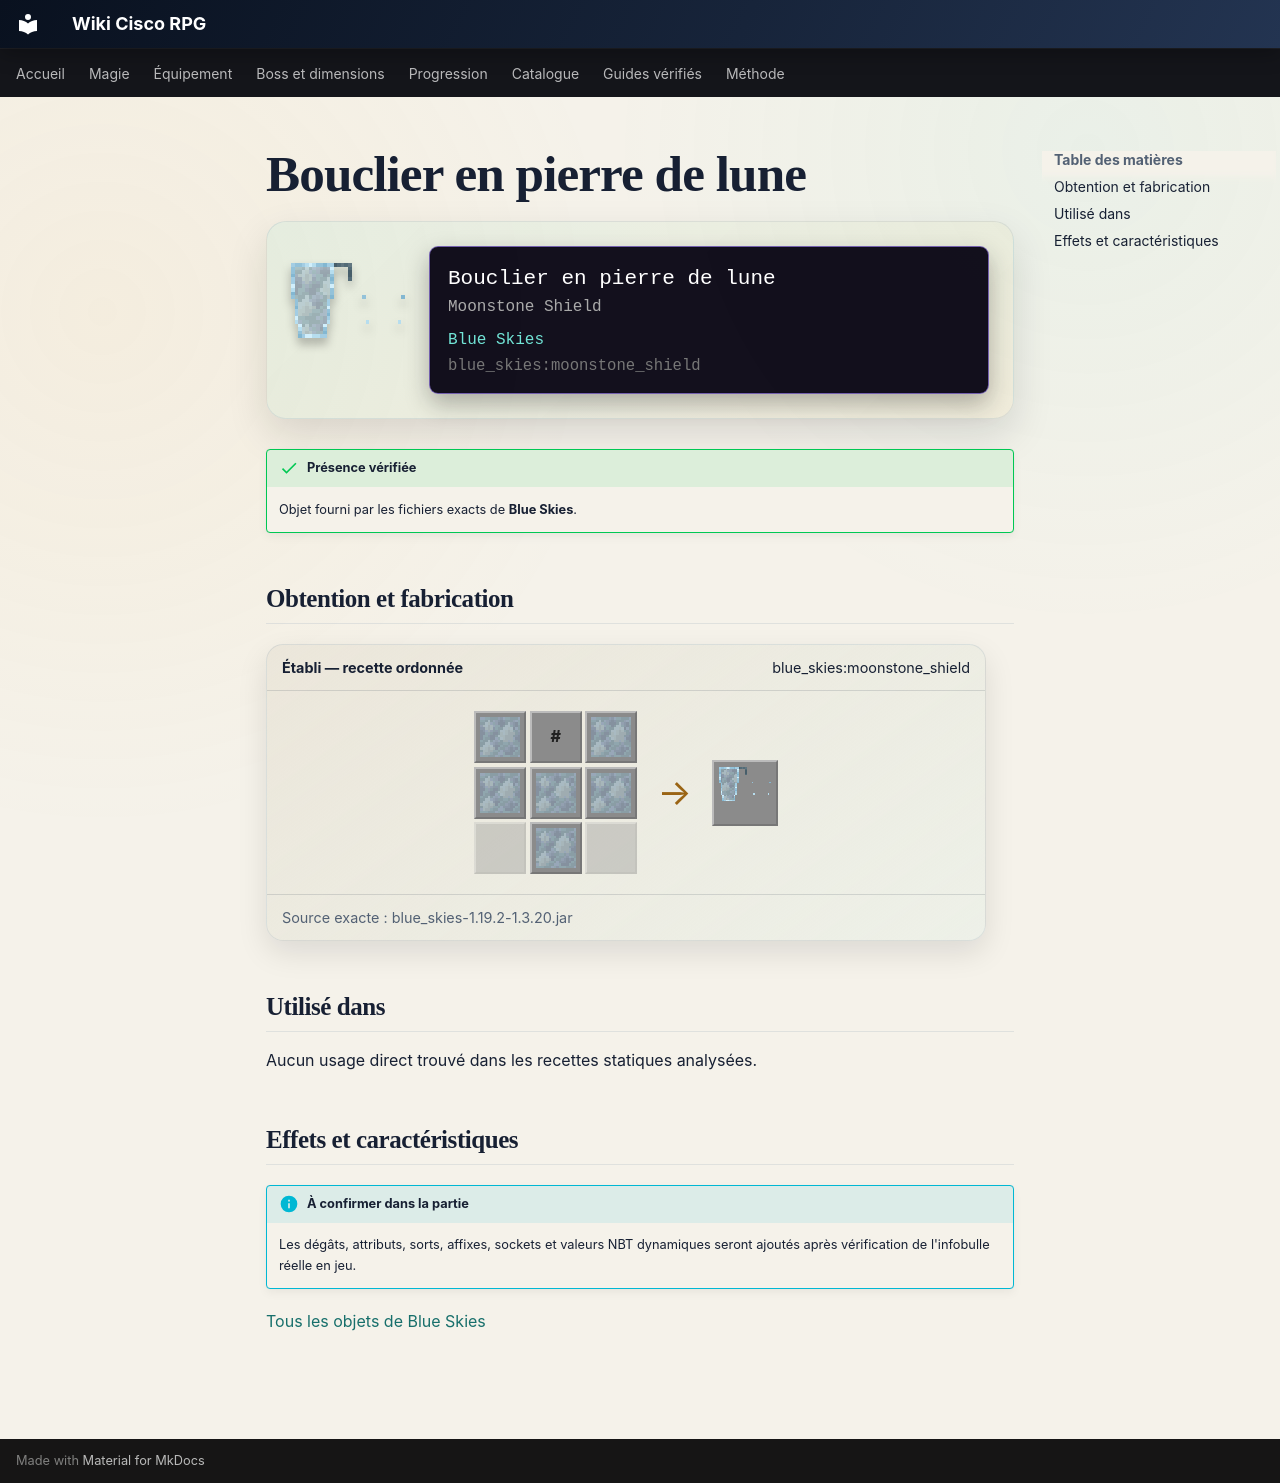

repository: Kloups-Dev/wiki-cisco-rpg · page: catalogue/objets/blue_skies/moonstone_shield/index.html · generator: mkdocs

# Bouclier en pierre de lune

<div class="mc-item-showcase">
<img class="mc-item-icon" src="../../../../assets/generated/items/blue_skies/moonstone_shield.png" alt="Bouclier en pierre de lune">
<div class="mc-tooltip-card">
<div class="mc-tooltip-card__name">Bouclier en pierre de lune</div>
<div class="mc-tooltip-card__alias">Moonstone Shield</div>
<div class="mc-tooltip-card__mod">Blue Skies</div>
<div class="mc-tooltip-card__id">blue_skies:moonstone_shield</div>
</div>
</div>

!!! success "Présence vérifiée"
    Objet fourni par les fichiers exacts de **Blue Skies**.

## Obtention et fabrication

<div class="jei-recipe"><div class="jei-recipe__head"><strong>Établi — recette ordonnée</strong><span>blue_skies:moonstone_shield</span></div><div class="jei-recipe__body"><div class="jei-grid"><a class="jei-slot" href="../../../../catalogue/objets/blue_skies/vitreous_moonstone/" title="Pierre de lune vitreuse (blue_skies:vitreous_moonstone)"><img src="../../../../assets/generated/items/blue_skies/vitreous_moonstone.png" alt="" loading="lazy"></a><span class="jei-slot jei-slot--tag" title="#forge:rods/wooden">#</span><a class="jei-slot" href="../../../../catalogue/objets/blue_skies/vitreous_moonstone/" title="Pierre de lune vitreuse (blue_skies:vitreous_moonstone)"><img src="../../../../assets/generated/items/blue_skies/vitreous_moonstone.png" alt="" loading="lazy"></a><a class="jei-slot" href="../../../../catalogue/objets/blue_skies/vitreous_moonstone/" title="Pierre de lune vitreuse (blue_skies:vitreous_moonstone)"><img src="../../../../assets/generated/items/blue_skies/vitreous_moonstone.png" alt="" loading="lazy"></a><a class="jei-slot" href="../../../../catalogue/objets/blue_skies/vitreous_moonstone/" title="Pierre de lune vitreuse (blue_skies:vitreous_moonstone)"><img src="../../../../assets/generated/items/blue_skies/vitreous_moonstone.png" alt="" loading="lazy"></a><a class="jei-slot" href="../../../../catalogue/objets/blue_skies/vitreous_moonstone/" title="Pierre de lune vitreuse (blue_skies:vitreous_moonstone)"><img src="../../../../assets/generated/items/blue_skies/vitreous_moonstone.png" alt="" loading="lazy"></a><span class="jei-slot jei-slot--empty"></span><a class="jei-slot" href="../../../../catalogue/objets/blue_skies/vitreous_moonstone/" title="Pierre de lune vitreuse (blue_skies:vitreous_moonstone)"><img src="../../../../assets/generated/items/blue_skies/vitreous_moonstone.png" alt="" loading="lazy"></a><span class="jei-slot jei-slot--empty"></span></div><span class="jei-arrow">→</span><span class="jei-slot jei-slot--result"><img src="../../../../assets/generated/items/blue_skies/moonstone_shield.png" alt=""></span></div><div class="jei-recipe__source">Source exacte : blue_skies-1.19.2-1.3.20.jar</div></div>

## Utilisé dans

Aucun usage direct trouvé dans les recettes statiques analysées.

## Effets et caractéristiques

!!! info "À confirmer dans la partie"
    Les dégâts, attributs, sorts, affixes, sockets et valeurs NBT dynamiques seront ajoutés après vérification de l'infobulle réelle en jeu.

[Tous les objets de Blue Skies](../../../contenu/blue-skies.md)
